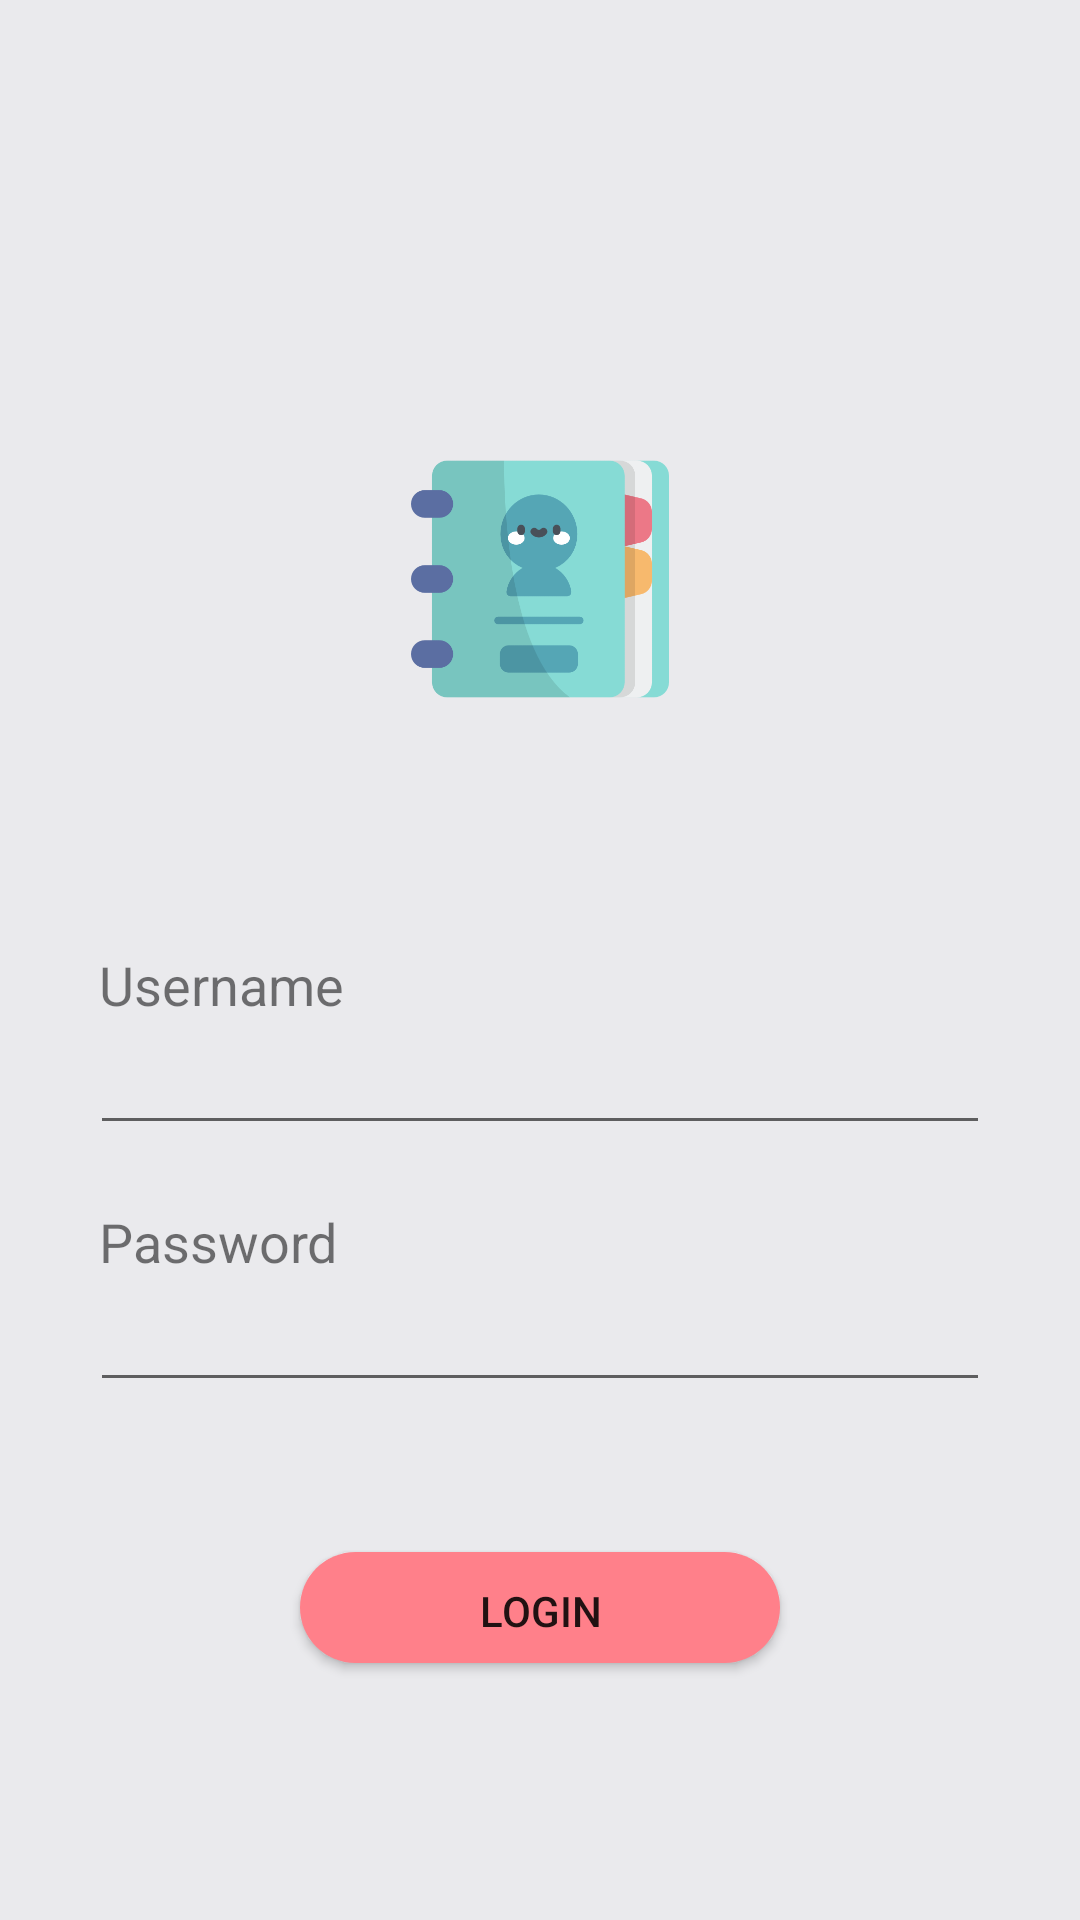

Produce the Android XML layout that renders to this screen, including the resource entries it uses.
<!-- AndroidManifest.xml: application theme AppTheme -->
<!-- res/layout/content_main.xml -->
<?xml version="1.0" encoding="utf-8"?>
<LinearLayout xmlns:android="http://schemas.android.com/apk/res/android"
    xmlns:app="http://schemas.android.com/apk/res-auto"
    xmlns:tools="http://schemas.android.com/tools"
    android:layout_width="match_parent"
    android:layout_height="match_parent"
    android:orientation="vertical"
    app:layout_behavior="@string/appbar_scrolling_view_behavior"
    tools:context=".MainActivity"
    tools:showIn="@layout/activity_main">

    <ImageView
        android:id="@+id/imageView"
        android:layout_width="match_parent"
        android:layout_height="86dp"
        android:layout_marginTop="150dp"
        android:adjustViewBounds="false"
        android:cropToPadding="false"
        app:srcCompat="@mipmap/freepik_agenda" />

    <LinearLayout
        android:layout_width="match_parent"
        android:layout_height="wrap_content"
        android:layout_marginLeft="30dp"
        android:layout_marginRight="30dp"
        android:layout_marginTop="80dp"
        android:orientation="vertical">

        <TextView
            android:id="@+id/user_label"
            android:layout_width="wrap_content"
            android:layout_height="wrap_content"
            android:layout_marginLeft="3dp"
            android:text="@string/usernameLabel"
            android:textSize="18sp"
            tools:text="@string/usernameLabel" />

        <EditText
            android:id="@+id/username"
            android:layout_width="match_parent"
            android:layout_height="wrap_content"
            android:ems="10"
            android:inputType="textPersonName" />

    </LinearLayout>

    <LinearLayout
        android:layout_width="match_parent"
        android:layout_height="wrap_content"
        android:layout_marginLeft="30dp"
        android:layout_marginRight="30dp"
        android:layout_marginTop="20dp"
        android:orientation="vertical">

        <TextView
            android:id="@+id/password_label"
            android:layout_width="wrap_content"
            android:layout_height="wrap_content"
            android:layout_marginLeft="3dp"
            android:text="@string/passwordLabel"
            android:textSize="18sp"
            tools:text="@string/passwordLabel" />

        <EditText
            android:id="@+id/password"
            android:layout_width="match_parent"
            android:layout_height="wrap_content"
            android:ems="10"
            android:inputType="textPassword" />

    </LinearLayout>

    <Button
        android:id="@+id/login_submit"
        android:layout_width="match_parent"
        android:layout_height="37dp"
        android:layout_marginLeft="100dp"
        android:layout_marginRight="100dp"
        android:layout_marginTop="50dp"
        android:background="@drawable/button_round"
        android:text="@string/login"
        tools:text="@string/login" />

</LinearLayout>
<!-- resources referenced by this layout -->
<resources>
  <!-- drawable button_round (drawable) -->
  <?xml version="1.0" encoding="utf-8"?>
  <selector xmlns:android="http://schemas.android.com/apk/res/android">
  
  
      <item android:state_pressed="true">
          <shape>
              <solid
                  android:color="@color/colorHighlightDark"/>
              
                  
                  
              <corners
                  android:radius="20dp"/>
              <padding
                  android:bottom="10dp"
                  android:left="10dp"
                  android:right="10dp"
                  android:top="10dp"/>
          </shape>
  
      </item>
  
      <item>
          <shape>
              <solid
                  android:color="@color/colorHighlight"/>
              
                  
                  
              <corners
                  android:radius="20dp"/>
              <padding
                  android:bottom="10dp"
                  android:left="10dp"
                  android:right="10dp"
                  android:top="10dp"/>
          </shape>
      </item>
  </selector>
  <!-- mipmap freepik_agenda: png bitmap (mipmap-xxxhdpi, 20525 bytes) -->
  <string name="login">Login</string>
  <string name="passwordLabel">Password</string>
  <string name="usernameLabel">Username</string>
  <style name="AppTheme" parent="Theme.AppCompat.Light.DarkActionBar">
          
          <item name="colorPrimary">@color/colorPrimary</item>
          <item name="colorPrimaryDark">@color/colorPrimaryDark</item>
          <item name="colorAccent">@color/colorAccent</item>
          <item name="colorControlActivated">@color/colorAccentDark</item>
          <item name="android:windowBackground">@color/colorMainBackground</item>
  
          <item name="android:datePickerDialogTheme">@style/DialogTheme</item>
      </style>
  <color name="colorHighlightDark">#BA5E65</color>
  <color name="colorHighlight">#FF808A</color>
  <color name="colorPrimary">#665B7A</color>
  <color name="colorPrimaryDark">#413A4E</color>
  <color name="colorAccent">#87EDD4</color>
  <color name="colorAccentDark">#57CCAE</color>
  <color name="colorMainBackground">#EAEAED</color>
  <style name="DialogTheme" parent="Theme.AppCompat.Light.Dialog">
          <item name="colorAccent">@color/colorAccentDark</item>
      </style>
</resources>
